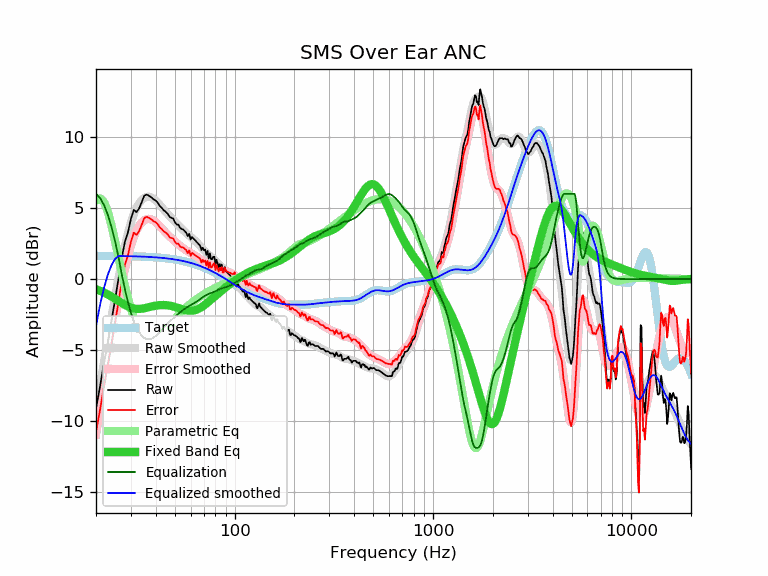

Values plotted in this chart, from the file beside it:
frequency, raw, error, smoothed, error_smoothed, equalization, parametric_eq, equalized_raw, equalized_smoothed, target
20, -9.11, -10.75, -9.29, -10.93, 6.00, -0.71, -3.11, -3.29, 1.64
21, -7.50, -9.14, -7.46, -9.10, 5.70, -0.83, -1.81, -1.77, 1.64
22, -5.81, -7.45, -5.74, -7.38, 5.18, -0.96, -0.63, -0.56, 1.64
23, -4.36, -6.00, -4.12, -5.75, 4.48, -1.09, 0.12, 0.36, 1.63
24, -2.84, -4.47, -2.61, -4.24, 3.62, -1.24, 0.78, 1.01, 1.63
25, -1.38, -3.01, -1.19, -2.82, 2.62, -1.39, 1.24, 1.43, 1.63
26, 0.07, -1.56, 0.12, -1.50, 1.50, -1.55, 1.57, 1.62, 1.62
27, 1.52, -0.10, 1.31, -0.31, 0.31, -1.69, 1.83, 1.62, 1.62
28, 2.66, 1.04, 2.35, 0.74, -0.74, -1.82, 1.92, 1.62, 1.62
29, 3.31, 1.69, 3.24, 1.63, -1.63, -1.93, 1.68, 1.61, 1.61
30, 4.24, 2.63, 3.98, 2.37, -2.37, -2.02, 1.87, 1.61, 1.61
31, 4.87, 3.26, 4.56, 2.96, -2.96, -2.07, 1.91, 1.60, 1.60
32, 4.71, 3.11, 5.01, 3.41, -3.41, -2.10, 1.29, 1.60, 1.60
33, 4.98, 3.39, 5.34, 3.75, -3.75, -2.10, 1.23, 1.59, 1.59
34, 5.41, 3.82, 5.57, 3.99, -3.99, -2.09, 1.42, 1.58, 1.58
35, 5.87, 4.29, 5.71, 4.14, -4.14, -2.06, 1.73, 1.58, 1.58
36, 5.95, 4.38, 5.79, 4.22, -4.22, -2.02, 1.73, 1.57, 1.57
37, 5.87, 4.31, 5.80, 4.24, -4.24, -1.98, 1.63, 1.56, 1.56
38, 5.76, 4.21, 5.75, 4.20, -4.20, -1.93, 1.55, 1.55, 1.55
39, 5.62, 4.08, 5.66, 4.12, -4.12, -1.90, 1.50, 1.54, 1.54
40, 5.53, 4.00, 5.53, 4.00, -4.00, -1.87, 1.52, 1.53, 1.53
41, 5.37, 3.85, 5.38, 3.86, -3.86, -1.85, 1.50, 1.52, 1.52
42, 5.14, 3.63, 5.22, 3.71, -3.71, -1.83, 1.43, 1.51, 1.51
43, 5.00, 3.50, 5.04, 3.55, -3.55, -1.82, 1.44, 1.49, 1.49
44, 4.83, 3.35, 4.88, 3.40, -3.40, -1.82, 1.43, 1.48, 1.48
45, 4.73, 3.26, 4.72, 3.25, -3.25, -1.83, 1.47, 1.46, 1.46
46, 4.59, 3.14, 4.57, 3.12, -3.12, -1.85, 1.47, 1.45, 1.45
47, 4.38, 2.94, 4.43, 2.99, -2.99, -1.87, 1.38, 1.43, 1.43
48, 4.31, 2.89, 4.29, 2.87, -2.87, -1.90, 1.43, 1.42, 1.42
49, 4.26, 2.86, 4.16, 2.76, -2.76, -1.93, 1.50, 1.40, 1.40
50, 4.00, 2.62, 4.03, 2.65, -2.65, -1.96, 1.35, 1.38, 1.38
51, 3.85, 2.49, 3.90, 2.55, -2.55, -2.00, 1.30, 1.36, 1.36
52, 3.83, 2.49, 3.78, 2.44, -2.44, -2.04, 1.38, 1.34, 1.34
53, 3.62, 2.30, 3.66, 2.35, -2.35, -2.08, 1.27, 1.32, 1.32
54, 3.53, 2.23, 3.55, 2.26, -2.26, -2.11, 1.27, 1.29, 1.29
55, 3.50, 2.23, 3.44, 2.17, -2.17, -2.15, 1.33, 1.27, 1.27
56, 3.38, 2.13, 3.34, 2.09, -2.09, -2.18, 1.29, 1.25, 1.25
57, 3.26, 2.04, 3.24, 2.02, -2.02, -2.20, 1.24, 1.22, 1.22
58, 3.02, 1.82, 3.15, 1.95, -1.95, -2.22, 1.07, 1.19, 1.19
59, 3.19, 2.02, 3.06, 1.89, -1.89, -2.23, 1.30, 1.17, 1.17
60, 2.78, 1.64, 2.97, 1.83, -1.83, -2.23, 0.94, 1.14, 1.14
61, 2.96, 1.85, 2.89, 1.78, -1.78, -2.22, 1.18, 1.11, 1.11
62, 2.85, 1.77, 2.80, 1.72, -1.72, -2.21, 1.12, 1.08, 1.08
63, 2.75, 1.70, 2.72, 1.67, -1.67, -2.19, 1.08, 1.05, 1.05
64, 2.65, 1.63, 2.62, 1.61, -1.61, -2.16, 1.04, 1.02, 1.02
65, 2.55, 1.56, 2.53, 1.54, -1.54, -2.12, 1.00, 0.99, 0.99
66, 2.45, 1.49, 2.43, 1.48, -1.48, -2.08, 0.97, 0.95, 0.95
67, 2.35, 1.43, 2.33, 1.41, -1.41, -2.03, 0.94, 0.92, 0.92
68, 2.05, 1.16, 2.23, 1.34, -1.34, -1.98, 0.70, 0.88, 0.88
69, 2.21, 1.36, 2.13, 1.28, -1.28, -1.92, 0.93, 0.85, 0.85
70, 2.02, 1.20, 2.04, 1.22, -1.22, -1.86, 0.79, 0.81, 0.81
71, 2.08, 1.30, 1.94, 1.17, -1.17, -1.79, 0.91, 0.78, 0.78
72, 1.71, 0.97, 1.86, 1.12, -1.12, -1.72, 0.59, 0.74, 0.74
73, 1.99, 1.29, 1.78, 1.07, -1.07, -1.66, 0.91, 0.70, 0.70
74, 1.45, 0.78, 1.70, 1.04, -1.04, -1.59, 0.41, 0.66, 0.66
75, 1.81, 1.18, 1.63, 1.00, -1.00, -1.52, 0.80, 0.62, 0.62
76, 1.40, 0.81, 1.56, 0.98, -0.98, -1.45, 0.42, 0.59, 0.59
77, 1.40, 0.85, 1.49, 0.95, -0.95, -1.38, 0.45, 0.55, 0.55
78, 1.57, 1.06, 1.43, 0.92, -0.92, -1.31, 0.65, 0.51, 0.51
79, 1.58, 1.11, 1.35, 0.89, -0.89, -1.24, 0.69, 0.47, 0.47
... 553 more rows
